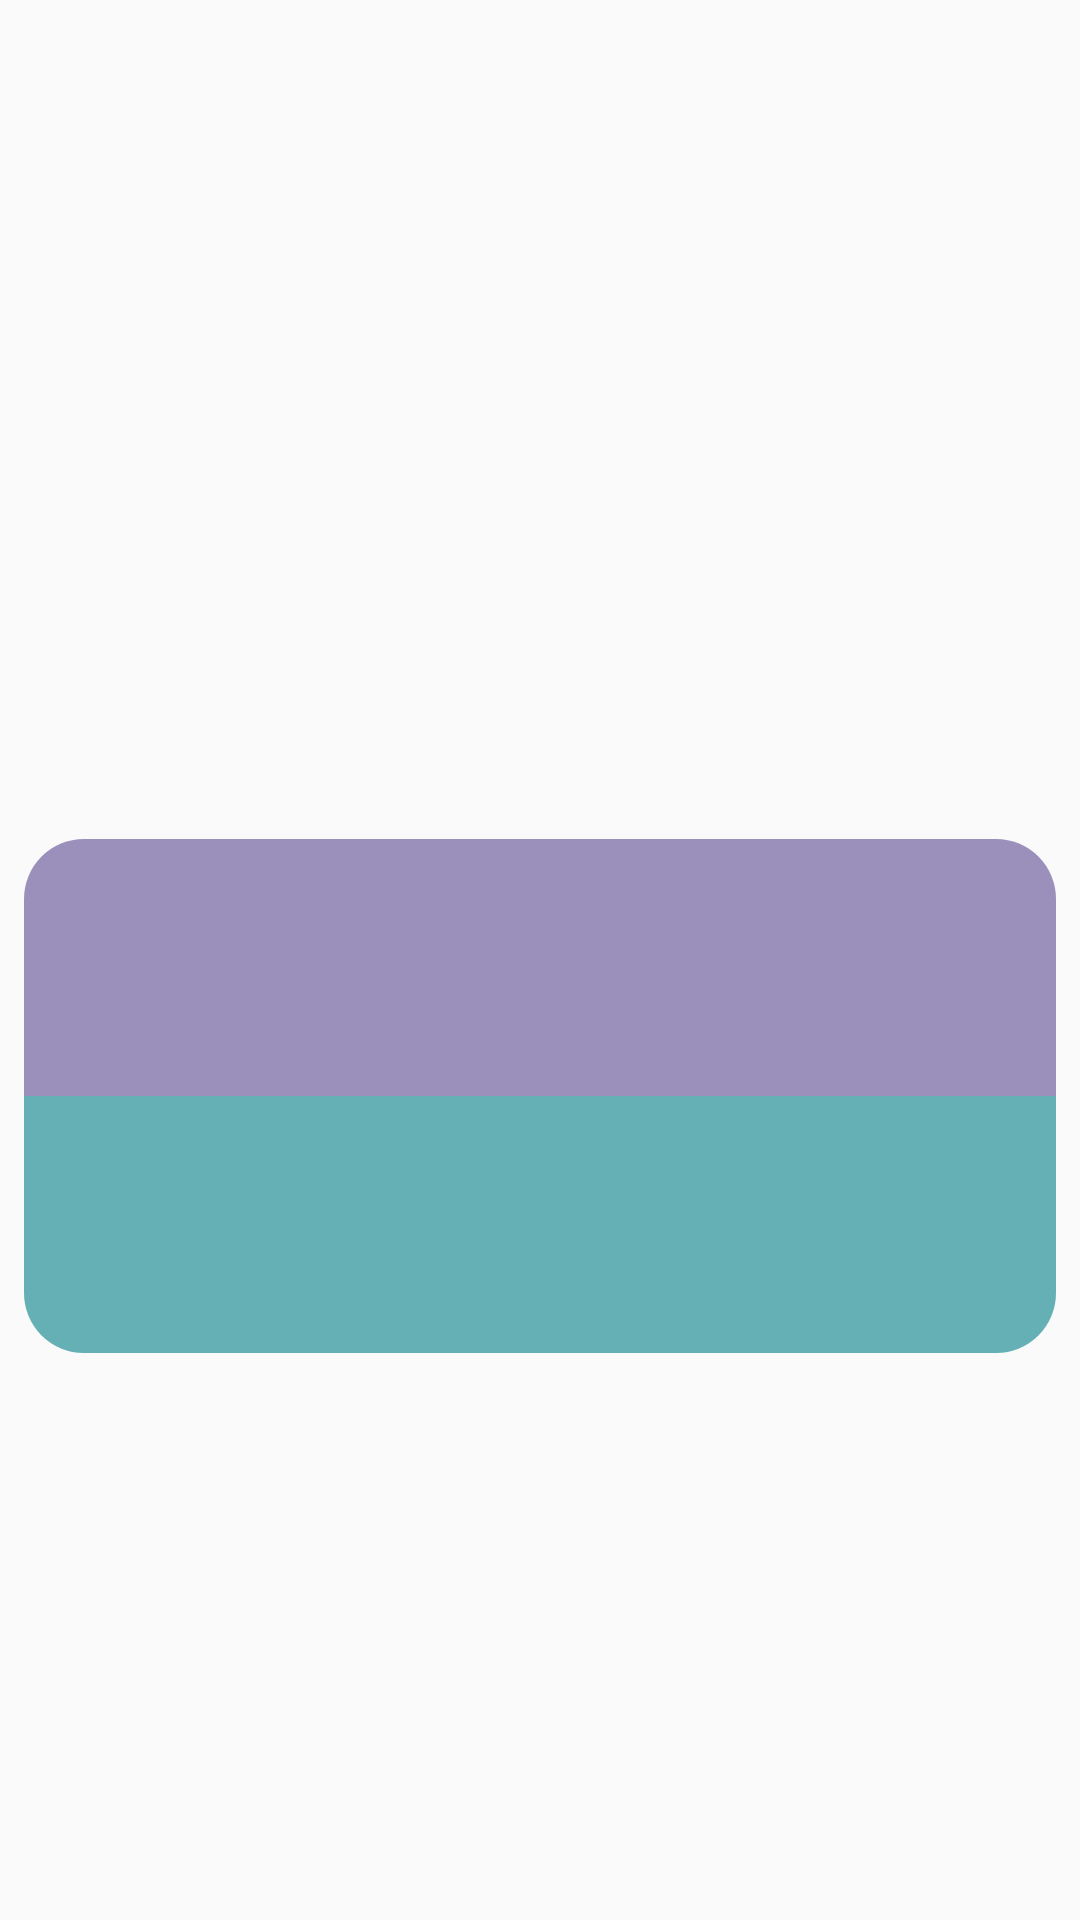

Write the Android layout XML for this screen, with the resource values it uses.
<!-- AndroidManifest.xml: application theme AppTheme -->
<!-- res/layout/fragment_home.xml -->
<?xml version="1.0" encoding="utf-8"?>
<androidx.core.widget.NestedScrollView
    xmlns:android="http://schemas.android.com/apk/res/android"
    xmlns:app="http://schemas.android.com/apk/res-auto"
    xmlns:tools="http://schemas.android.com/tools"
    android:layout_width="match_parent"
    android:layout_height="match_parent"
    >

    <androidx.constraintlayout.widget.ConstraintLayout
        android:layout_width="match_parent"
        android:layout_height="match_parent">

        <TextView
            android:id="@+id/text_home"
            android:layout_width="match_parent"
            android:layout_height="wrap_content"
            android:layout_marginStart="8dp"
            android:layout_marginTop="2dp"
            android:layout_marginEnd="8dp"
            android:fontFamily="@font/baloo_bhai"
            android:textAlignment="center"
            android:textSize="25sp"
            app:layout_constraintEnd_toEndOf="parent"
            app:layout_constraintStart_toStartOf="parent"
            app:layout_constraintTop_toTopOf="parent" />


        <ImageView
            android:id="@+id/qrcode"
            android:layout_width="200dp"
            android:layout_height="200dp"
            android:layout_margin="20sp"
            android:layout_marginTop="32dp"
            android:padding="10sp"
            app:layout_constraintEnd_toEndOf="parent"
            app:layout_constraintStart_toStartOf="parent"
            app:layout_constraintTop_toBottomOf="@id/text_home" />

        <TextView
            android:id="@+id/text_email"
            android:layout_width="0dp"
            android:layout_height="wrap_content"
            android:layout_marginTop="24dp"
            android:background="@drawable/rounded_back3"
            android:fontFamily="@font/baloo_bhai"
            android:padding="30dp"
            android:textSize="19sp"
            app:layout_constraintEnd_toEndOf="@+id/text_home"
            app:layout_constraintStart_toStartOf="@+id/text_home"
            app:layout_constraintTop_toBottomOf="@+id/qrcode" />

        <TextView
            android:id="@+id/text_class"
            android:layout_width="0dp"
            android:layout_height="wrap_content"
            android:layout_marginBottom="50dp"
            android:background="@drawable/rounded_back2"
            android:fontFamily="@font/baloo_bhai"
            android:padding="30dp"
            android:textSize="19sp"
            app:layout_constraintBottom_toBottomOf="parent"
            app:layout_constraintEnd_toEndOf="@+id/text_email"
            app:layout_constraintStart_toStartOf="@+id/text_email"
            app:layout_constraintTop_toBottomOf="@+id/text_email" />


    </androidx.constraintlayout.widget.ConstraintLayout>
</androidx.core.widget.NestedScrollView>
<!-- resources referenced by this layout -->
<resources>
  <!-- drawable rounded_back2 (drawable) -->
  <?xml version="1.0" encoding="utf-8"?>
  <shape xmlns:android="http://schemas.android.com/apk/res/android"
      android:shape="rectangle" android:padding="10dp">
      <solid android:color="@color/colorAccent"/>
      <corners android:bottomLeftRadius="20dp" android:bottomRightRadius="20dp"/>
  
  </shape>
  <!-- drawable rounded_back3 (drawable) -->
  <?xml version="1.0" encoding="utf-8"?>
  <shape xmlns:android="http://schemas.android.com/apk/res/android"
      android:shape="rectangle" android:padding="10dp">
      <solid android:color="@color/newColor"/>
      <corners android:topLeftRadius="20dp" android:topRightRadius="20dp"/>
  
  </shape>
  <style name="AppTheme" parent="Theme.AppCompat.Light.NoActionBar">
          
          <item name="colorPrimary">@color/colorPrimary</item>
          <item name="colorPrimaryDark">@color/colorPrimaryDark</item>
          <item name="colorAccent">@color/colorAccent</item>
      </style>
  <color name="colorAccent">#65B0B4</color>
  <color name="newColor">#9B90BC</color>
  <color name="colorPrimary">#678FB4</color>
  <color name="colorPrimaryDark">#678FB4</color>
</resources>
